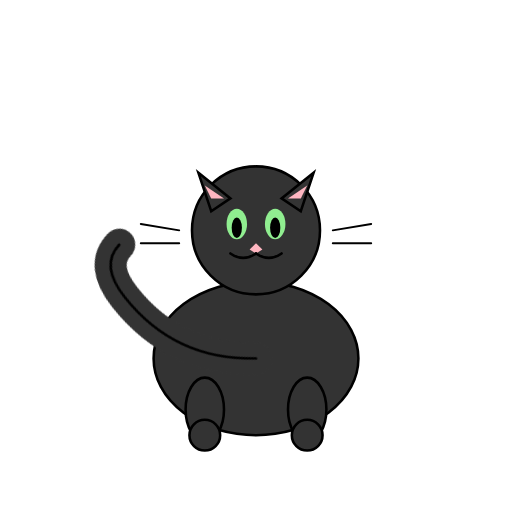
t = 0.00 s
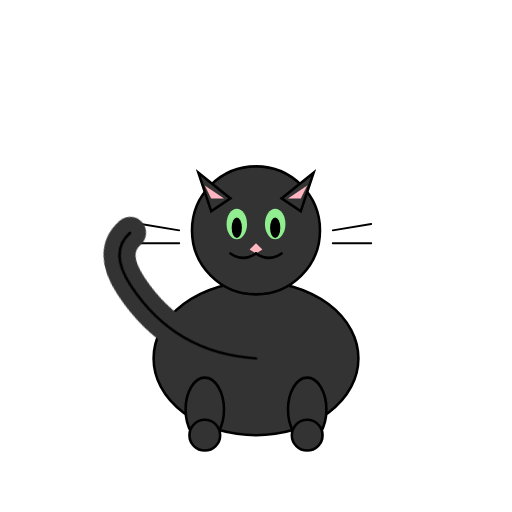
t = 0.25 s
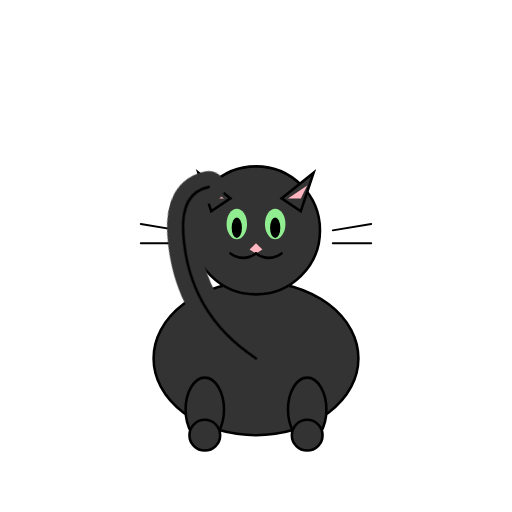
t = 0.75 s
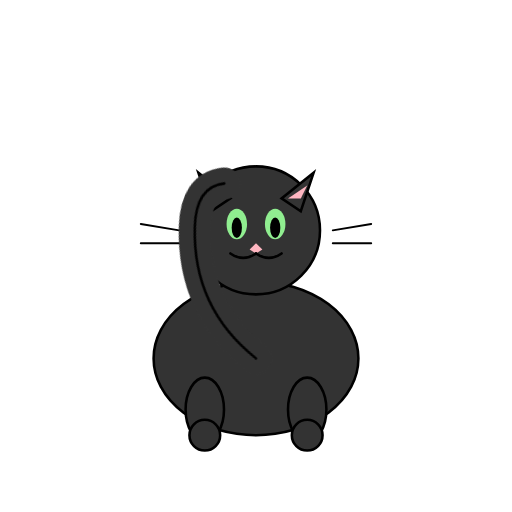
t = 1.00 s
t = 1.25 s: frame unchanged from t = 0.75 s, image omitted
t = 1.75 s: frame unchanged from t = 0.25 s, image omitted

The animated SVG that drew these frames (rendered in a browser with its animation timeline set to each time). Animation: 1 CSS @keyframes rule; one cycle of 2.00 s, repeats indefinitely.

<svg viewBox="0 0 400 400" xmlns="http://www.w3.org/2000/svg">
  <defs>
    <style>
      @keyframes swayTail {
        0%, 100% { transform: rotate(-20deg); }
        50% { transform: rotate(20deg); }
      }
      .tail {
        transform-origin: 200px 280px;
        animation: swayTail 2s ease-in-out infinite;
      }
    </style>
  </defs>
  
  <!-- Body -->
  <ellipse cx="200" cy="280" rx="80" ry="60" fill="#333" stroke="#000" stroke-width="2"/>
  
  <!-- Head -->
  <circle cx="200" cy="180" r="50" fill="#333" stroke="#000" stroke-width="2"/>
  
  <!-- Ears -->
  <path d="M 165 165 L 155 135 L 180 155 Z" fill="#333" stroke="#000" stroke-width="2"/>
  <path d="M 235 165 L 245 135 L 220 155 Z" fill="#333" stroke="#000" stroke-width="2"/>
  <path d="M 165 155 L 160 145 L 175 155 Z" fill="#FFB6C1"/>
  <path d="M 235 155 L 240 145 L 225 155 Z" fill="#FFB6C1"/>
  
  <!-- Eyes -->
  <ellipse cx="185" cy="175" rx="8" ry="12" fill="#90EE90"/>
  <ellipse cx="215" cy="175" rx="8" ry="12" fill="#90EE90"/>
  <ellipse cx="185" cy="178" rx="4" ry="8" fill="#000"/>
  <ellipse cx="215" cy="178" rx="4" ry="8" fill="#000"/>
  
  <!-- Nose -->
  <path d="M 200 190 L 195 195 L 200 198 L 205 195 Z" fill="#FFB6C1"/>
  
  <!-- Mouth -->
  <path d="M 200 198 Q 190 205 180 198" fill="none" stroke="#000" stroke-width="2" stroke-linecap="round"/>
  <path d="M 200 198 Q 210 205 220 198" fill="none" stroke="#000" stroke-width="2" stroke-linecap="round"/>
  
  <!-- Whiskers -->
  <line x1="140" y1="180" x2="110" y2="175" stroke="#000" stroke-width="1.5" stroke-linecap="round"/>
  <line x1="140" y1="190" x2="110" y2="190" stroke="#000" stroke-width="1.5" stroke-linecap="round"/>
  <line x1="260" y1="180" x2="290" y2="175" stroke="#000" stroke-width="1.5" stroke-linecap="round"/>
  <line x1="260" y1="190" x2="290" y2="190" stroke="#000" stroke-width="1.5" stroke-linecap="round"/>
  
  <!-- Legs -->
  <ellipse cx="160" cy="320" rx="15" ry="25" fill="#333" stroke="#000" stroke-width="2"/>
  <ellipse cx="240" cy="320" rx="15" ry="25" fill="#333" stroke="#000" stroke-width="2"/>
  <circle cx="160" cy="340" r="12" fill="#333" stroke="#000" stroke-width="2"/>
  <circle cx="240" cy="340" r="12" fill="#333" stroke="#000" stroke-width="2"/>
  
  <!-- Tail (animated) -->
  <g class="tail">
    <path d="M 200 280 Q 140 260 120 200 Q 110 170 130 160" 
          fill="none" stroke="#333" stroke-width="25" stroke-linecap="round"/>
    <path d="M 200 280 Q 140 260 120 200 Q 110 170 130 160" 
          fill="none" stroke="#000" stroke-width="2" stroke-linecap="round"/>
  </g>
</svg>
